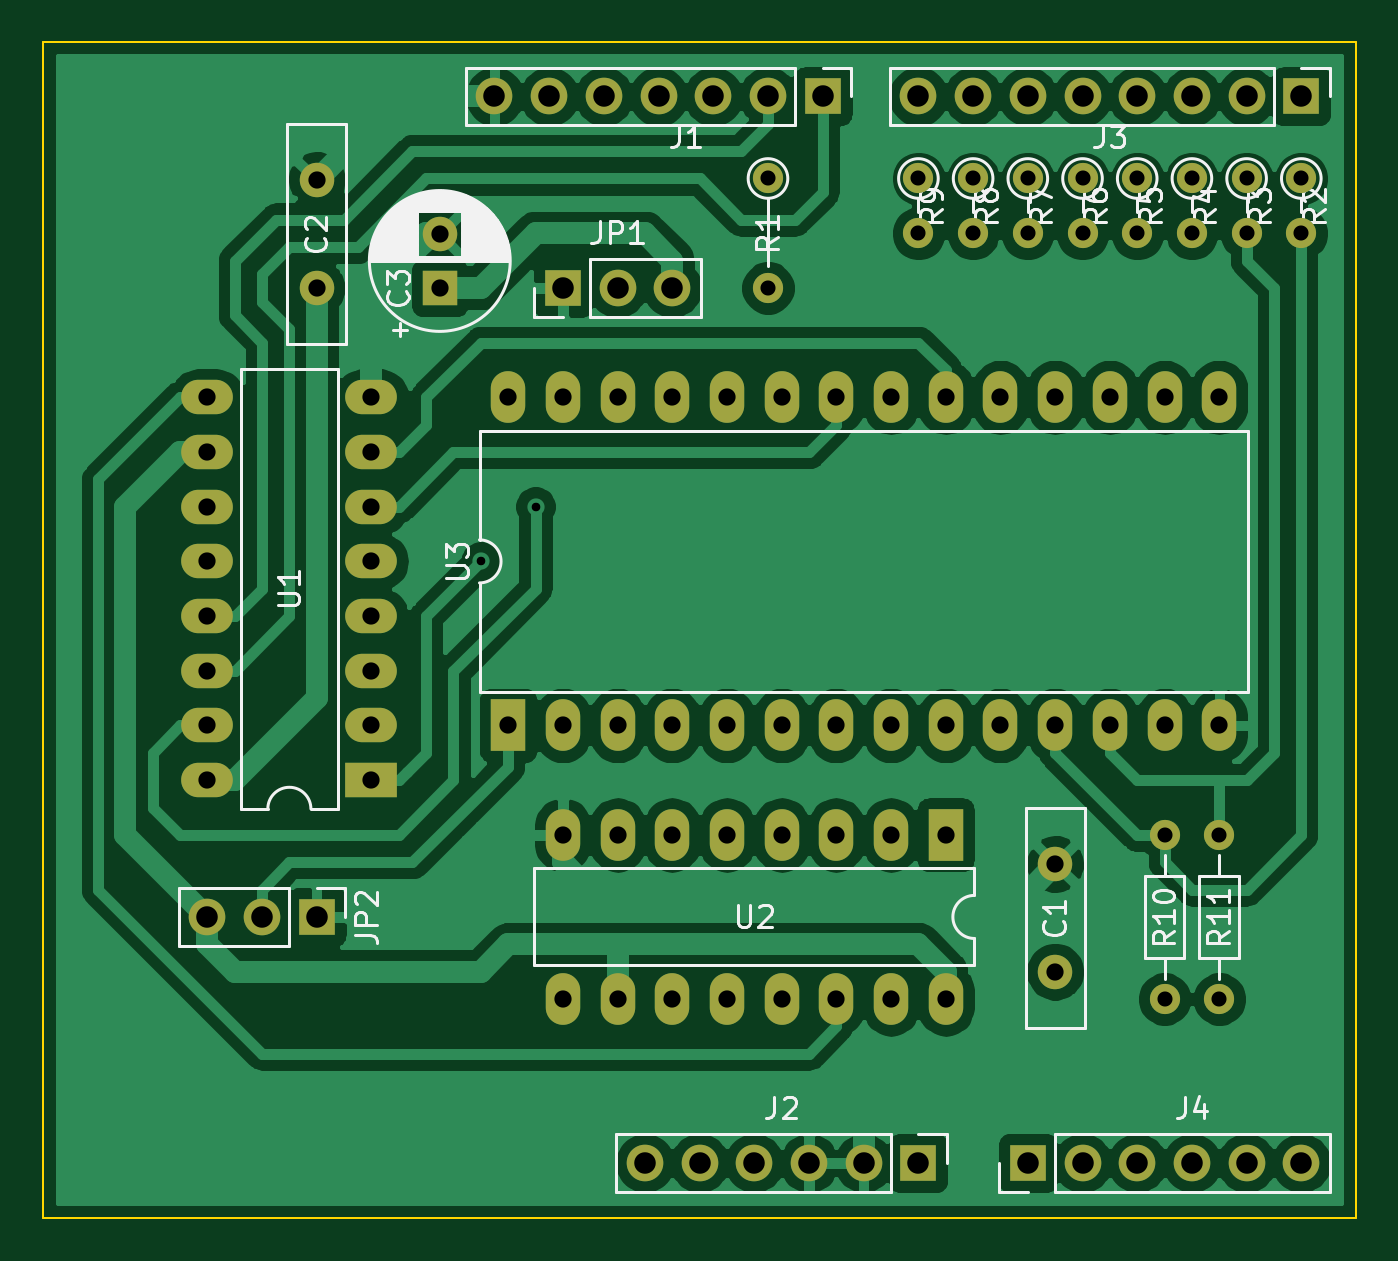
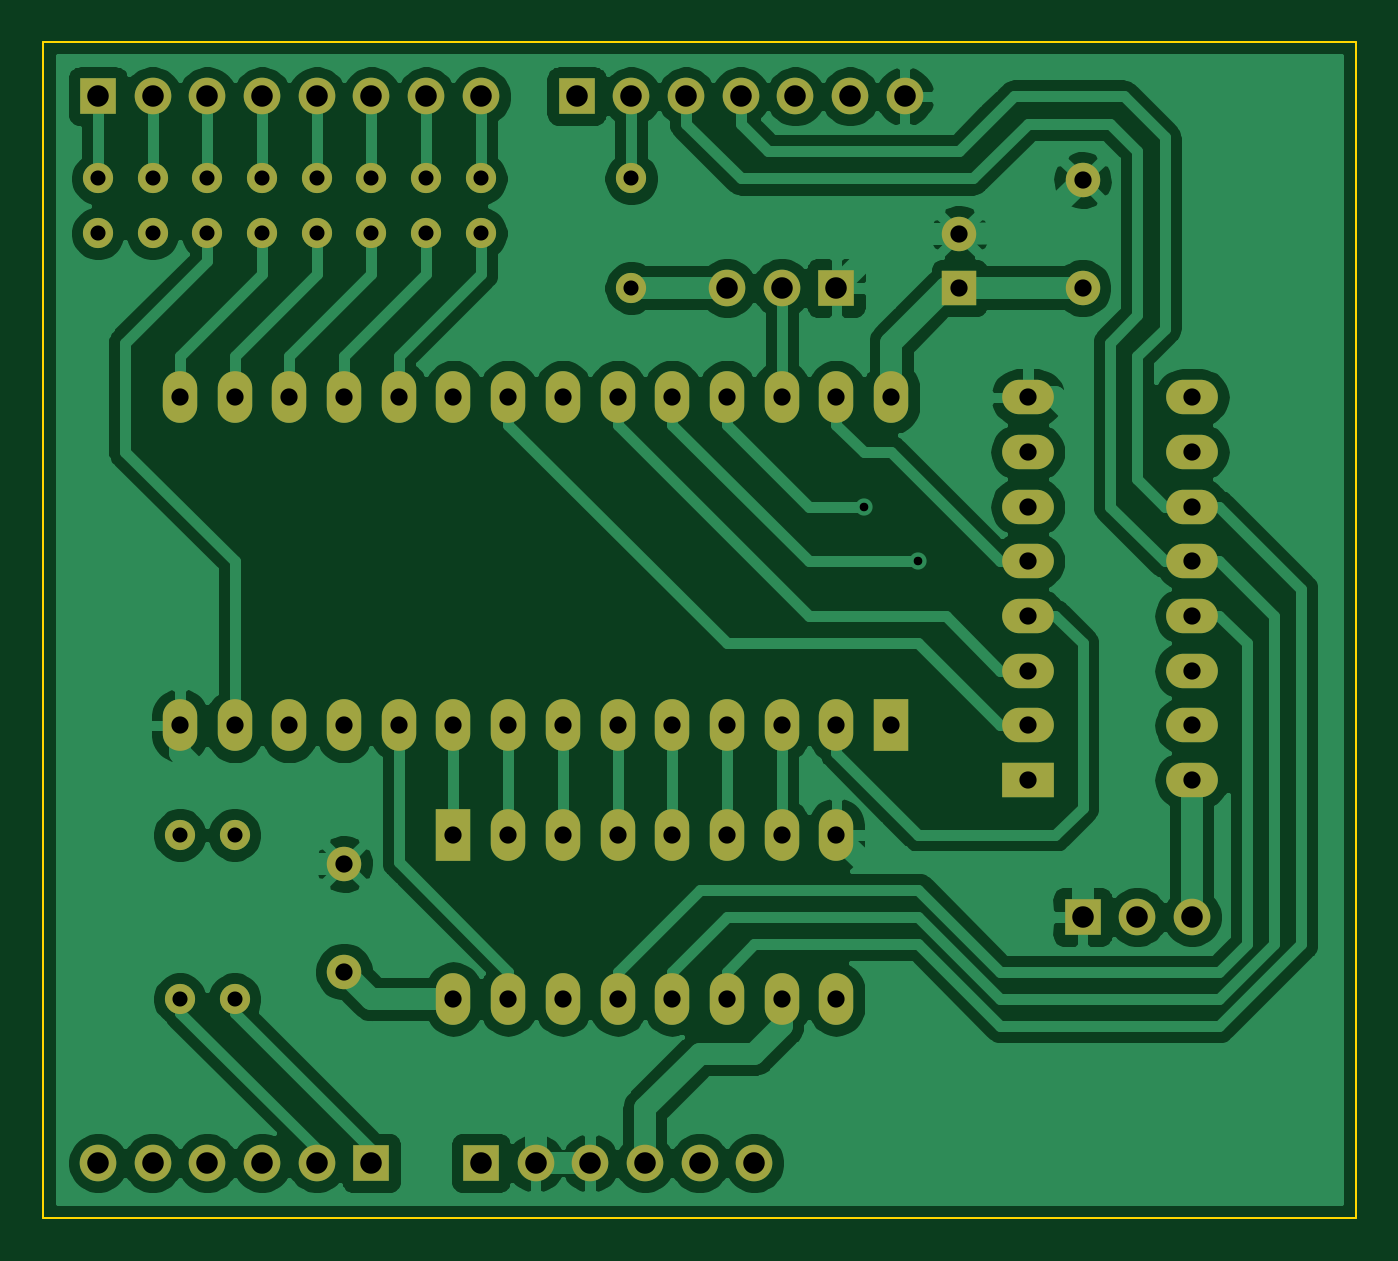
Circuit board: 11 layer files. Board 61.0 x 54.6 mm.
- bottom_copper: EPROM-Shield-B_Cu.gbl (122747 bytes)
- bottom_mask: EPROM-Shield-B_Mask.gbs (4721 bytes)
- paste: EPROM-Shield-B_Paste.gbp (501 bytes)
- bottom_silk: EPROM-Shield-B_SilkS.gbo (4724 bytes)
- outline: EPROM-Shield-Edge_Cuts.gm1 (737 bytes)
- top_copper: EPROM-Shield-F_Cu.gtl (144423 bytes)
- top_mask: EPROM-Shield-F_Mask.gts (4721 bytes)
- paste: EPROM-Shield-F_Paste.gtp (501 bytes)
- top_silk: EPROM-Shield-F_SilkS.gto (31842 bytes)
- drill: EPROM-Shield-NPTH.drl (275 bytes)
- drill: EPROM-Shield-PTH.drl (2200 bytes)

=== bottom_copper: EPROM-Shield-B_Cu.gbl (122747 bytes, source omitted) ===
=== bottom_mask: EPROM-Shield-B_Mask.gbs ===
G04 #@! TF.GenerationSoftware,KiCad,Pcbnew,(5.1.12)-1*
G04 #@! TF.CreationDate,2022-05-14T07:58:38+02:00*
G04 #@! TF.ProjectId,EPROM-Shield,4550524f-4d2d-4536-9869-656c642e6b69,rev?*
G04 #@! TF.SameCoordinates,Original*
G04 #@! TF.FileFunction,Soldermask,Bot*
G04 #@! TF.FilePolarity,Negative*
%FSLAX46Y46*%
G04 Gerber Fmt 4.6, Leading zero omitted, Abs format (unit mm)*
G04 Created by KiCad (PCBNEW (5.1.12)-1) date 2022-05-14 07:58:38*
%MOMM*%
%LPD*%
G01*
G04 APERTURE LIST*
%ADD10C,1.600000*%
%ADD11R,1.600000X1.600000*%
%ADD12O,1.400000X1.400000*%
%ADD13C,1.400000*%
%ADD14O,1.600000X2.400000*%
%ADD15R,1.600000X2.400000*%
%ADD16O,1.700000X1.700000*%
%ADD17R,1.700000X1.700000*%
%ADD18O,2.400000X1.600000*%
%ADD19R,2.400000X1.600000*%
G04 APERTURE END LIST*
D10*
G04 #@! TO.C,C3*
X104775000Y-77510000D03*
D11*
X104775000Y-80010000D03*
G04 #@! TD*
D12*
G04 #@! TO.C,R1*
X120015000Y-80010000D03*
D13*
X120015000Y-74930000D03*
G04 #@! TD*
D14*
G04 #@! TO.C,U3*
X107950000Y-85090000D03*
X140970000Y-100330000D03*
X110490000Y-85090000D03*
X138430000Y-100330000D03*
X113030000Y-85090000D03*
X135890000Y-100330000D03*
X115570000Y-85090000D03*
X133350000Y-100330000D03*
X118110000Y-85090000D03*
X130810000Y-100330000D03*
X120650000Y-85090000D03*
X128270000Y-100330000D03*
X123190000Y-85090000D03*
X125730000Y-100330000D03*
X125730000Y-85090000D03*
X123190000Y-100330000D03*
X128270000Y-85090000D03*
X120650000Y-100330000D03*
X130810000Y-85090000D03*
X118110000Y-100330000D03*
X133350000Y-85090000D03*
X115570000Y-100330000D03*
X135890000Y-85090000D03*
X113030000Y-100330000D03*
X138430000Y-85090000D03*
X110490000Y-100330000D03*
X140970000Y-85090000D03*
D15*
X107950000Y-100330000D03*
G04 #@! TD*
D12*
G04 #@! TO.C,R11*
X140970000Y-105410000D03*
D13*
X140970000Y-113030000D03*
G04 #@! TD*
D12*
G04 #@! TO.C,R10*
X138430000Y-105410000D03*
D13*
X138430000Y-113030000D03*
G04 #@! TD*
D16*
G04 #@! TO.C,J3*
X127000000Y-71120000D03*
X129540000Y-71120000D03*
X132080000Y-71120000D03*
X134620000Y-71120000D03*
X137160000Y-71120000D03*
X139700000Y-71120000D03*
X142240000Y-71120000D03*
D17*
X144780000Y-71120000D03*
G04 #@! TD*
D16*
G04 #@! TO.C,J4*
X144780000Y-120650000D03*
X142240000Y-120650000D03*
X139700000Y-120650000D03*
X137160000Y-120650000D03*
X134620000Y-120650000D03*
D17*
X132080000Y-120650000D03*
G04 #@! TD*
D16*
G04 #@! TO.C,J2*
X114300000Y-120650000D03*
X116840000Y-120650000D03*
X119380000Y-120650000D03*
X121920000Y-120650000D03*
X124460000Y-120650000D03*
D17*
X127000000Y-120650000D03*
G04 #@! TD*
D12*
G04 #@! TO.C,R4*
X139700000Y-77470000D03*
D13*
X139700000Y-74930000D03*
G04 #@! TD*
D12*
G04 #@! TO.C,R3*
X142240000Y-77470000D03*
D13*
X142240000Y-74930000D03*
G04 #@! TD*
D12*
G04 #@! TO.C,R2*
X144780000Y-77470000D03*
D13*
X144780000Y-74930000D03*
G04 #@! TD*
D16*
G04 #@! TO.C,J1*
X107315000Y-71120000D03*
X109855000Y-71120000D03*
X112395000Y-71120000D03*
X114935000Y-71120000D03*
X117475000Y-71120000D03*
X120015000Y-71120000D03*
D17*
X122555000Y-71120000D03*
G04 #@! TD*
D12*
G04 #@! TO.C,R6*
X134620000Y-77470000D03*
D13*
X134620000Y-74930000D03*
G04 #@! TD*
D12*
G04 #@! TO.C,R8*
X129540000Y-77470000D03*
D13*
X129540000Y-74930000D03*
G04 #@! TD*
D12*
G04 #@! TO.C,R9*
X127000000Y-77470000D03*
D13*
X127000000Y-74930000D03*
G04 #@! TD*
D12*
G04 #@! TO.C,R7*
X132080000Y-77470000D03*
D13*
X132080000Y-74930000D03*
G04 #@! TD*
D12*
G04 #@! TO.C,R5*
X137160000Y-77470000D03*
D13*
X137160000Y-74930000D03*
G04 #@! TD*
D10*
G04 #@! TO.C,C2*
X99060000Y-75010000D03*
X99060000Y-80010000D03*
G04 #@! TD*
G04 #@! TO.C,C1*
X133350000Y-106760000D03*
X133350000Y-111760000D03*
G04 #@! TD*
D14*
G04 #@! TO.C,U2*
X128270000Y-113030000D03*
X110490000Y-105410000D03*
X125730000Y-113030000D03*
X113030000Y-105410000D03*
X123190000Y-113030000D03*
X115570000Y-105410000D03*
X120650000Y-113030000D03*
X118110000Y-105410000D03*
X118110000Y-113030000D03*
X120650000Y-105410000D03*
X115570000Y-113030000D03*
X123190000Y-105410000D03*
X113030000Y-113030000D03*
X125730000Y-105410000D03*
X110490000Y-113030000D03*
D15*
X128270000Y-105410000D03*
G04 #@! TD*
D18*
G04 #@! TO.C,U1*
X93980000Y-102870000D03*
X101600000Y-85090000D03*
X93980000Y-100330000D03*
X101600000Y-87630000D03*
X93980000Y-97790000D03*
X101600000Y-90170000D03*
X93980000Y-95250000D03*
X101600000Y-92710000D03*
X93980000Y-92710000D03*
X101600000Y-95250000D03*
X93980000Y-90170000D03*
X101600000Y-97790000D03*
X93980000Y-87630000D03*
X101600000Y-100330000D03*
X93980000Y-85090000D03*
D19*
X101600000Y-102870000D03*
G04 #@! TD*
D16*
G04 #@! TO.C,JP2*
X93980000Y-109220000D03*
X96520000Y-109220000D03*
D17*
X99060000Y-109220000D03*
G04 #@! TD*
D16*
G04 #@! TO.C,JP1*
X115570000Y-80010000D03*
X113030000Y-80010000D03*
D17*
X110490000Y-80010000D03*
G04 #@! TD*
M02*

=== paste: EPROM-Shield-B_Paste.gbp ===
G04 #@! TF.GenerationSoftware,KiCad,Pcbnew,(5.1.12)-1*
G04 #@! TF.CreationDate,2022-05-14T07:58:37+02:00*
G04 #@! TF.ProjectId,EPROM-Shield,4550524f-4d2d-4536-9869-656c642e6b69,rev?*
G04 #@! TF.SameCoordinates,Original*
G04 #@! TF.FileFunction,Paste,Bot*
G04 #@! TF.FilePolarity,Positive*
%FSLAX46Y46*%
G04 Gerber Fmt 4.6, Leading zero omitted, Abs format (unit mm)*
G04 Created by KiCad (PCBNEW (5.1.12)-1) date 2022-05-14 07:58:37*
%MOMM*%
%LPD*%
G01*
G04 APERTURE LIST*
G04 APERTURE END LIST*
M02*

=== bottom_silk: EPROM-Shield-B_SilkS.gbo ===
G04 #@! TF.GenerationSoftware,KiCad,Pcbnew,(5.1.12)-1*
G04 #@! TF.CreationDate,2022-05-14T07:58:37+02:00*
G04 #@! TF.ProjectId,EPROM-Shield,4550524f-4d2d-4536-9869-656c642e6b69,rev?*
G04 #@! TF.SameCoordinates,Original*
G04 #@! TF.FileFunction,Legend,Bot*
G04 #@! TF.FilePolarity,Positive*
%FSLAX46Y46*%
G04 Gerber Fmt 4.6, Leading zero omitted, Abs format (unit mm)*
G04 Created by KiCad (PCBNEW (5.1.12)-1) date 2022-05-14 07:58:37*
%MOMM*%
%LPD*%
G01*
G04 APERTURE LIST*
%ADD10C,1.600000*%
%ADD11R,1.600000X1.600000*%
%ADD12O,1.400000X1.400000*%
%ADD13C,1.400000*%
%ADD14O,1.600000X2.400000*%
%ADD15R,1.600000X2.400000*%
%ADD16O,1.700000X1.700000*%
%ADD17R,1.700000X1.700000*%
%ADD18O,2.400000X1.600000*%
%ADD19R,2.400000X1.600000*%
G04 APERTURE END LIST*
%LPC*%
D10*
G04 #@! TO.C,C3*
X104775000Y-77510000D03*
D11*
X104775000Y-80010000D03*
G04 #@! TD*
D12*
G04 #@! TO.C,R1*
X120015000Y-80010000D03*
D13*
X120015000Y-74930000D03*
G04 #@! TD*
D14*
G04 #@! TO.C,U3*
X107950000Y-85090000D03*
X140970000Y-100330000D03*
X110490000Y-85090000D03*
X138430000Y-100330000D03*
X113030000Y-85090000D03*
X135890000Y-100330000D03*
X115570000Y-85090000D03*
X133350000Y-100330000D03*
X118110000Y-85090000D03*
X130810000Y-100330000D03*
X120650000Y-85090000D03*
X128270000Y-100330000D03*
X123190000Y-85090000D03*
X125730000Y-100330000D03*
X125730000Y-85090000D03*
X123190000Y-100330000D03*
X128270000Y-85090000D03*
X120650000Y-100330000D03*
X130810000Y-85090000D03*
X118110000Y-100330000D03*
X133350000Y-85090000D03*
X115570000Y-100330000D03*
X135890000Y-85090000D03*
X113030000Y-100330000D03*
X138430000Y-85090000D03*
X110490000Y-100330000D03*
X140970000Y-85090000D03*
D15*
X107950000Y-100330000D03*
G04 #@! TD*
D12*
G04 #@! TO.C,R11*
X140970000Y-105410000D03*
D13*
X140970000Y-113030000D03*
G04 #@! TD*
D12*
G04 #@! TO.C,R10*
X138430000Y-105410000D03*
D13*
X138430000Y-113030000D03*
G04 #@! TD*
D16*
G04 #@! TO.C,J3*
X127000000Y-71120000D03*
X129540000Y-71120000D03*
X132080000Y-71120000D03*
X134620000Y-71120000D03*
X137160000Y-71120000D03*
X139700000Y-71120000D03*
X142240000Y-71120000D03*
D17*
X144780000Y-71120000D03*
G04 #@! TD*
D16*
G04 #@! TO.C,J4*
X144780000Y-120650000D03*
X142240000Y-120650000D03*
X139700000Y-120650000D03*
X137160000Y-120650000D03*
X134620000Y-120650000D03*
D17*
X132080000Y-120650000D03*
G04 #@! TD*
D16*
G04 #@! TO.C,J2*
X114300000Y-120650000D03*
X116840000Y-120650000D03*
X119380000Y-120650000D03*
X121920000Y-120650000D03*
X124460000Y-120650000D03*
D17*
X127000000Y-120650000D03*
G04 #@! TD*
D12*
G04 #@! TO.C,R4*
X139700000Y-77470000D03*
D13*
X139700000Y-74930000D03*
G04 #@! TD*
D12*
G04 #@! TO.C,R3*
X142240000Y-77470000D03*
D13*
X142240000Y-74930000D03*
G04 #@! TD*
D12*
G04 #@! TO.C,R2*
X144780000Y-77470000D03*
D13*
X144780000Y-74930000D03*
G04 #@! TD*
D16*
G04 #@! TO.C,J1*
X107315000Y-71120000D03*
X109855000Y-71120000D03*
X112395000Y-71120000D03*
X114935000Y-71120000D03*
X117475000Y-71120000D03*
X120015000Y-71120000D03*
D17*
X122555000Y-71120000D03*
G04 #@! TD*
D12*
G04 #@! TO.C,R6*
X134620000Y-77470000D03*
D13*
X134620000Y-74930000D03*
G04 #@! TD*
D12*
G04 #@! TO.C,R8*
X129540000Y-77470000D03*
D13*
X129540000Y-74930000D03*
G04 #@! TD*
D12*
G04 #@! TO.C,R9*
X127000000Y-77470000D03*
D13*
X127000000Y-74930000D03*
G04 #@! TD*
D12*
G04 #@! TO.C,R7*
X132080000Y-77470000D03*
D13*
X132080000Y-74930000D03*
G04 #@! TD*
D12*
G04 #@! TO.C,R5*
X137160000Y-77470000D03*
D13*
X137160000Y-74930000D03*
G04 #@! TD*
D10*
G04 #@! TO.C,C2*
X99060000Y-75010000D03*
X99060000Y-80010000D03*
G04 #@! TD*
G04 #@! TO.C,C1*
X133350000Y-106760000D03*
X133350000Y-111760000D03*
G04 #@! TD*
D14*
G04 #@! TO.C,U2*
X128270000Y-113030000D03*
X110490000Y-105410000D03*
X125730000Y-113030000D03*
X113030000Y-105410000D03*
X123190000Y-113030000D03*
X115570000Y-105410000D03*
X120650000Y-113030000D03*
X118110000Y-105410000D03*
X118110000Y-113030000D03*
X120650000Y-105410000D03*
X115570000Y-113030000D03*
X123190000Y-105410000D03*
X113030000Y-113030000D03*
X125730000Y-105410000D03*
X110490000Y-113030000D03*
D15*
X128270000Y-105410000D03*
G04 #@! TD*
D18*
G04 #@! TO.C,U1*
X93980000Y-102870000D03*
X101600000Y-85090000D03*
X93980000Y-100330000D03*
X101600000Y-87630000D03*
X93980000Y-97790000D03*
X101600000Y-90170000D03*
X93980000Y-95250000D03*
X101600000Y-92710000D03*
X93980000Y-92710000D03*
X101600000Y-95250000D03*
X93980000Y-90170000D03*
X101600000Y-97790000D03*
X93980000Y-87630000D03*
X101600000Y-100330000D03*
X93980000Y-85090000D03*
D19*
X101600000Y-102870000D03*
G04 #@! TD*
D16*
G04 #@! TO.C,JP2*
X93980000Y-109220000D03*
X96520000Y-109220000D03*
D17*
X99060000Y-109220000D03*
G04 #@! TD*
D16*
G04 #@! TO.C,JP1*
X115570000Y-80010000D03*
X113030000Y-80010000D03*
D17*
X110490000Y-80010000D03*
G04 #@! TD*
M02*

=== outline: EPROM-Shield-Edge_Cuts.gm1 ===
G04 #@! TF.GenerationSoftware,KiCad,Pcbnew,(5.1.12)-1*
G04 #@! TF.CreationDate,2022-05-14T07:58:38+02:00*
G04 #@! TF.ProjectId,EPROM-Shield,4550524f-4d2d-4536-9869-656c642e6b69,rev?*
G04 #@! TF.SameCoordinates,Original*
G04 #@! TF.FileFunction,Profile,NP*
%FSLAX46Y46*%
G04 Gerber Fmt 4.6, Leading zero omitted, Abs format (unit mm)*
G04 Created by KiCad (PCBNEW (5.1.12)-1) date 2022-05-14 07:58:38*
%MOMM*%
%LPD*%
G01*
G04 APERTURE LIST*
G04 #@! TA.AperFunction,Profile*
%ADD10C,0.100000*%
G04 #@! TD*
G04 APERTURE END LIST*
D10*
X147320000Y-68580000D02*
X147320000Y-123190000D01*
X86360000Y-68580000D02*
X147320000Y-68580000D01*
X86360000Y-123190000D02*
X86360000Y-68580000D01*
X147320000Y-123190000D02*
X86360000Y-123190000D01*
M02*

=== top_copper: EPROM-Shield-F_Cu.gtl (144423 bytes, source omitted) ===
=== top_mask: EPROM-Shield-F_Mask.gts ===
G04 #@! TF.GenerationSoftware,KiCad,Pcbnew,(5.1.12)-1*
G04 #@! TF.CreationDate,2022-05-14T07:58:37+02:00*
G04 #@! TF.ProjectId,EPROM-Shield,4550524f-4d2d-4536-9869-656c642e6b69,rev?*
G04 #@! TF.SameCoordinates,Original*
G04 #@! TF.FileFunction,Soldermask,Top*
G04 #@! TF.FilePolarity,Negative*
%FSLAX46Y46*%
G04 Gerber Fmt 4.6, Leading zero omitted, Abs format (unit mm)*
G04 Created by KiCad (PCBNEW (5.1.12)-1) date 2022-05-14 07:58:37*
%MOMM*%
%LPD*%
G01*
G04 APERTURE LIST*
%ADD10C,1.600000*%
%ADD11R,1.600000X1.600000*%
%ADD12O,1.400000X1.400000*%
%ADD13C,1.400000*%
%ADD14O,1.600000X2.400000*%
%ADD15R,1.600000X2.400000*%
%ADD16O,1.700000X1.700000*%
%ADD17R,1.700000X1.700000*%
%ADD18O,2.400000X1.600000*%
%ADD19R,2.400000X1.600000*%
G04 APERTURE END LIST*
D10*
G04 #@! TO.C,C3*
X104775000Y-77510000D03*
D11*
X104775000Y-80010000D03*
G04 #@! TD*
D12*
G04 #@! TO.C,R1*
X120015000Y-80010000D03*
D13*
X120015000Y-74930000D03*
G04 #@! TD*
D14*
G04 #@! TO.C,U3*
X107950000Y-85090000D03*
X140970000Y-100330000D03*
X110490000Y-85090000D03*
X138430000Y-100330000D03*
X113030000Y-85090000D03*
X135890000Y-100330000D03*
X115570000Y-85090000D03*
X133350000Y-100330000D03*
X118110000Y-85090000D03*
X130810000Y-100330000D03*
X120650000Y-85090000D03*
X128270000Y-100330000D03*
X123190000Y-85090000D03*
X125730000Y-100330000D03*
X125730000Y-85090000D03*
X123190000Y-100330000D03*
X128270000Y-85090000D03*
X120650000Y-100330000D03*
X130810000Y-85090000D03*
X118110000Y-100330000D03*
X133350000Y-85090000D03*
X115570000Y-100330000D03*
X135890000Y-85090000D03*
X113030000Y-100330000D03*
X138430000Y-85090000D03*
X110490000Y-100330000D03*
X140970000Y-85090000D03*
D15*
X107950000Y-100330000D03*
G04 #@! TD*
D12*
G04 #@! TO.C,R11*
X140970000Y-105410000D03*
D13*
X140970000Y-113030000D03*
G04 #@! TD*
D12*
G04 #@! TO.C,R10*
X138430000Y-105410000D03*
D13*
X138430000Y-113030000D03*
G04 #@! TD*
D16*
G04 #@! TO.C,J3*
X127000000Y-71120000D03*
X129540000Y-71120000D03*
X132080000Y-71120000D03*
X134620000Y-71120000D03*
X137160000Y-71120000D03*
X139700000Y-71120000D03*
X142240000Y-71120000D03*
D17*
X144780000Y-71120000D03*
G04 #@! TD*
D16*
G04 #@! TO.C,J4*
X144780000Y-120650000D03*
X142240000Y-120650000D03*
X139700000Y-120650000D03*
X137160000Y-120650000D03*
X134620000Y-120650000D03*
D17*
X132080000Y-120650000D03*
G04 #@! TD*
D16*
G04 #@! TO.C,J2*
X114300000Y-120650000D03*
X116840000Y-120650000D03*
X119380000Y-120650000D03*
X121920000Y-120650000D03*
X124460000Y-120650000D03*
D17*
X127000000Y-120650000D03*
G04 #@! TD*
D12*
G04 #@! TO.C,R4*
X139700000Y-77470000D03*
D13*
X139700000Y-74930000D03*
G04 #@! TD*
D12*
G04 #@! TO.C,R3*
X142240000Y-77470000D03*
D13*
X142240000Y-74930000D03*
G04 #@! TD*
D12*
G04 #@! TO.C,R2*
X144780000Y-77470000D03*
D13*
X144780000Y-74930000D03*
G04 #@! TD*
D16*
G04 #@! TO.C,J1*
X107315000Y-71120000D03*
X109855000Y-71120000D03*
X112395000Y-71120000D03*
X114935000Y-71120000D03*
X117475000Y-71120000D03*
X120015000Y-71120000D03*
D17*
X122555000Y-71120000D03*
G04 #@! TD*
D12*
G04 #@! TO.C,R6*
X134620000Y-77470000D03*
D13*
X134620000Y-74930000D03*
G04 #@! TD*
D12*
G04 #@! TO.C,R8*
X129540000Y-77470000D03*
D13*
X129540000Y-74930000D03*
G04 #@! TD*
D12*
G04 #@! TO.C,R9*
X127000000Y-77470000D03*
D13*
X127000000Y-74930000D03*
G04 #@! TD*
D12*
G04 #@! TO.C,R7*
X132080000Y-77470000D03*
D13*
X132080000Y-74930000D03*
G04 #@! TD*
D12*
G04 #@! TO.C,R5*
X137160000Y-77470000D03*
D13*
X137160000Y-74930000D03*
G04 #@! TD*
D10*
G04 #@! TO.C,C2*
X99060000Y-75010000D03*
X99060000Y-80010000D03*
G04 #@! TD*
G04 #@! TO.C,C1*
X133350000Y-106760000D03*
X133350000Y-111760000D03*
G04 #@! TD*
D14*
G04 #@! TO.C,U2*
X128270000Y-113030000D03*
X110490000Y-105410000D03*
X125730000Y-113030000D03*
X113030000Y-105410000D03*
X123190000Y-113030000D03*
X115570000Y-105410000D03*
X120650000Y-113030000D03*
X118110000Y-105410000D03*
X118110000Y-113030000D03*
X120650000Y-105410000D03*
X115570000Y-113030000D03*
X123190000Y-105410000D03*
X113030000Y-113030000D03*
X125730000Y-105410000D03*
X110490000Y-113030000D03*
D15*
X128270000Y-105410000D03*
G04 #@! TD*
D18*
G04 #@! TO.C,U1*
X93980000Y-102870000D03*
X101600000Y-85090000D03*
X93980000Y-100330000D03*
X101600000Y-87630000D03*
X93980000Y-97790000D03*
X101600000Y-90170000D03*
X93980000Y-95250000D03*
X101600000Y-92710000D03*
X93980000Y-92710000D03*
X101600000Y-95250000D03*
X93980000Y-90170000D03*
X101600000Y-97790000D03*
X93980000Y-87630000D03*
X101600000Y-100330000D03*
X93980000Y-85090000D03*
D19*
X101600000Y-102870000D03*
G04 #@! TD*
D16*
G04 #@! TO.C,JP2*
X93980000Y-109220000D03*
X96520000Y-109220000D03*
D17*
X99060000Y-109220000D03*
G04 #@! TD*
D16*
G04 #@! TO.C,JP1*
X115570000Y-80010000D03*
X113030000Y-80010000D03*
D17*
X110490000Y-80010000D03*
G04 #@! TD*
M02*

=== paste: EPROM-Shield-F_Paste.gtp ===
G04 #@! TF.GenerationSoftware,KiCad,Pcbnew,(5.1.12)-1*
G04 #@! TF.CreationDate,2022-05-14T07:58:37+02:00*
G04 #@! TF.ProjectId,EPROM-Shield,4550524f-4d2d-4536-9869-656c642e6b69,rev?*
G04 #@! TF.SameCoordinates,Original*
G04 #@! TF.FileFunction,Paste,Top*
G04 #@! TF.FilePolarity,Positive*
%FSLAX46Y46*%
G04 Gerber Fmt 4.6, Leading zero omitted, Abs format (unit mm)*
G04 Created by KiCad (PCBNEW (5.1.12)-1) date 2022-05-14 07:58:37*
%MOMM*%
%LPD*%
G01*
G04 APERTURE LIST*
G04 APERTURE END LIST*
M02*

=== top_silk: EPROM-Shield-F_SilkS.gto (31842 bytes, source omitted) ===
=== drill: EPROM-Shield-NPTH.drl ===
M48
; DRILL file {KiCad (5.1.12)-1} date 05/14/22 07:58:42
; FORMAT={-:-/ absolute / metric / decimal}
; #@! TF.CreationDate,2022-05-14T07:58:42+02:00
; #@! TF.GenerationSoftware,Kicad,Pcbnew,(5.1.12)-1
; #@! TF.FileFunction,NonPlated,1,2,NPTH
FMAT,2
METRIC
%
G90
G05
T0
M30

=== drill: EPROM-Shield-PTH.drl ===
M48
; DRILL file {KiCad (5.1.12)-1} date 05/14/22 07:58:42
; FORMAT={-:-/ absolute / metric / decimal}
; #@! TF.CreationDate,2022-05-14T07:58:42+02:00
; #@! TF.GenerationSoftware,Kicad,Pcbnew,(5.1.12)-1
; #@! TF.FileFunction,Plated,1,2,PTH
FMAT,2
METRIC
T1C0.400
T2C0.700
T3C0.800
T4C1.000
%
G90
G05
T1
X106.68Y-92.71
X109.22Y-90.17
T2
X120.015Y-74.93
X120.015Y-80.01
X127.0Y-74.93
X127.0Y-77.47
X129.54Y-74.93
X129.54Y-77.47
X132.08Y-74.93
X132.08Y-77.47
X134.62Y-74.93
X134.62Y-77.47
X137.16Y-74.93
X137.16Y-77.47
X138.43Y-105.41
X138.43Y-113.03
X139.7Y-74.93
X139.7Y-77.47
X140.97Y-105.41
X140.97Y-113.03
X142.24Y-74.93
X142.24Y-77.47
X144.78Y-74.93
X144.78Y-77.47
T3
X93.98Y-85.09
X93.98Y-87.63
X93.98Y-90.17
X93.98Y-92.71
X93.98Y-95.25
X93.98Y-97.79
X93.98Y-100.33
X93.98Y-102.87
X99.06Y-75.01
X99.06Y-80.01
X101.6Y-85.09
X101.6Y-87.63
X101.6Y-90.17
X101.6Y-92.71
X101.6Y-95.25
X101.6Y-97.79
X101.6Y-100.33
X101.6Y-102.87
X104.775Y-77.51
X104.775Y-80.01
X107.95Y-85.09
X107.95Y-100.33
X110.49Y-85.09
X110.49Y-100.33
X110.49Y-105.41
X110.49Y-113.03
X113.03Y-85.09
X113.03Y-100.33
X113.03Y-105.41
X113.03Y-113.03
X115.57Y-85.09
X115.57Y-100.33
X115.57Y-105.41
X115.57Y-113.03
X118.11Y-85.09
X118.11Y-100.33
X118.11Y-105.41
X118.11Y-113.03
X120.65Y-85.09
X120.65Y-100.33
X120.65Y-105.41
X120.65Y-113.03
X123.19Y-85.09
X123.19Y-100.33
X123.19Y-105.41
X123.19Y-113.03
X125.73Y-85.09
X125.73Y-100.33
X125.73Y-105.41
X125.73Y-113.03
X128.27Y-85.09
X128.27Y-100.33
X128.27Y-105.41
X128.27Y-113.03
X130.81Y-85.09
X130.81Y-100.33
X133.35Y-85.09
X133.35Y-100.33
X133.35Y-106.76
X133.35Y-111.76
X135.89Y-85.09
X135.89Y-100.33
X138.43Y-85.09
X138.43Y-100.33
X140.97Y-85.09
X140.97Y-100.33
T4
X93.98Y-109.22
X96.52Y-109.22
X99.06Y-109.22
X107.315Y-71.12
X109.855Y-71.12
X110.49Y-80.01
X112.395Y-71.12
X113.03Y-80.01
X114.3Y-120.65
X114.935Y-71.12
X115.57Y-80.01
X116.84Y-120.65
X117.475Y-71.12
X119.38Y-120.65
X120.015Y-71.12
X121.92Y-120.65
X122.555Y-71.12
X124.46Y-120.65
X127.0Y-71.12
X127.0Y-120.65
X129.54Y-71.12
X132.08Y-71.12
X132.08Y-120.65
X134.62Y-71.12
X134.62Y-120.65
X137.16Y-71.12
X137.16Y-120.65
X139.7Y-71.12
X139.7Y-120.65
X142.24Y-71.12
X142.24Y-120.65
X144.78Y-71.12
X144.78Y-120.65
T0
M30

